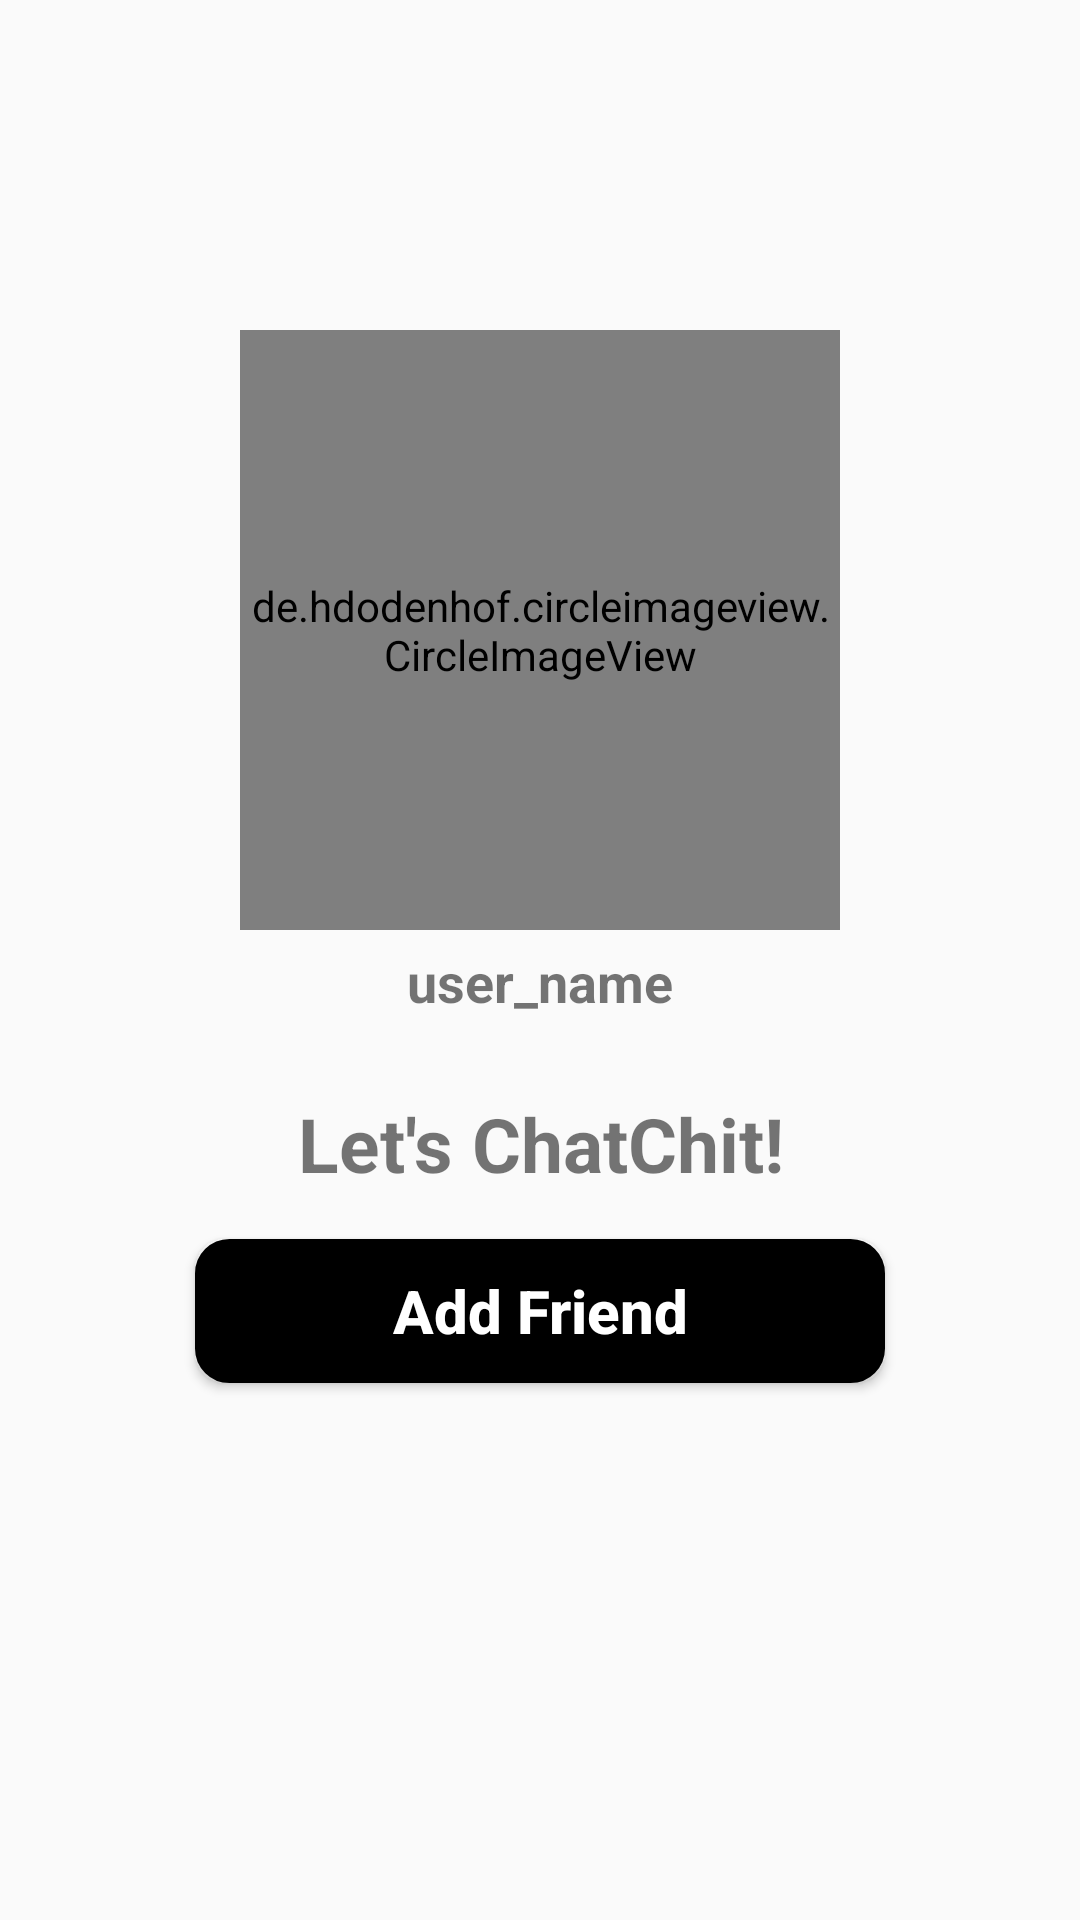

Reconstruct the res/layout file that produces this screen, plus the resources it refers to.
<!-- AndroidManifest.xml: application theme AppTheme -->
<!-- res/layout/activity_profile.xml -->
<?xml version="1.0" encoding="utf-8"?>
<RelativeLayout xmlns:android="http://schemas.android.com/apk/res/android"
    xmlns:app="http://schemas.android.com/apk/res-auto"
    xmlns:tools="http://schemas.android.com/tools"
    android:layout_width="match_parent"
    android:layout_height="match_parent"
    android:background="@drawable/profile_activity"
    tools:context=".ProfileActivity">
    
    <de.hdodenhof.circleimageview.CircleImageView
        android:id="@+id/visit_profile_image"
        android:layout_width="200dp"
        android:layout_height="200dp"
        android:layout_alignParentTop="true"
        android:layout_centerHorizontal="true"
        android:layout_marginTop="110dp"
        android:src="@drawable/profile_image"
        />

    <TextView
        android:id="@+id/visit_user_name"
        android:layout_width="match_parent"
        android:layout_height="wrap_content"
        android:text="user_name"
        android:layout_below="@+id/visit_profile_image"
        android:layout_marginLeft="15dp"
        android:layout_marginRight="15dp"
        android:layout_marginTop="5dp"
        android:textAlignment="center"
        android:textAllCaps="false"
        android:textSize="18dp"
        android:textStyle="bold"
        />

    <TextView
        android:id="@+id/visit_profile_status"
        android:layout_width="match_parent"
        android:layout_height="wrap_content"
        android:text="Let's ChatChit!"
        android:layout_below="@+id/visit_user_name"
        android:layout_marginLeft="15dp"
        android:layout_marginRight="15dp"
        android:layout_marginTop="25dp"
        android:textAlignment="center"
        android:textAllCaps="false"
        android:textSize="25dp"
        android:textStyle="bold"
        />

    <Button
        android:id="@+id/send_message_request_button"
        android:layout_width="match_parent"
        android:layout_height="wrap_content"
        android:layout_below="@+id/visit_profile_status"
        android:layout_marginTop="15dp"
        android:layout_marginLeft="65dp"
        android:layout_marginRight="65dp"
        android:textColor="@android:color/background_light"
        android:background="@drawable/buttons"
        android:textStyle="bold"
        android:textSize="20sp"
        android:text="Add Friend"
        android:textAllCaps="false"
        />

    <Button
        android:id="@+id/decline_message_request_button"
        android:layout_width="match_parent"
        android:layout_height="wrap_content"
        android:layout_below="@+id/send_message_request_button"
        android:layout_marginTop="6dp"
        android:layout_marginLeft="65dp"
        android:layout_marginRight="65dp"
        android:textColor="@android:color/background_light"
        android:background="@drawable/buttons"
        android:textStyle="bold"
        android:textSize="20sp"
        android:text="Cancel Request"
        android:textAllCaps="false"
        android:visibility="invisible"
        />

</RelativeLayout>
<!-- resources referenced by this layout -->
<resources>
  <!-- drawable buttons (drawable) -->
  <?xml version="1.0" encoding="utf-8"?>
  <shape
      xmlns:android="http://schemas.android.com/apk/res/android"
      android:shape="rectangle">
  
      
      <solid
          android:color="@color/black" >
      </solid>
  
      
      <stroke
          android:width="3dp"
          android:color="@color/black" >
      </stroke>
  
      
      <padding
          android:left="10dp"
          android:top="10dp"
          android:right="10dp"
          android:bottom="10dp" >
      </padding>
  
      
      <corners
          android:radius="10dp" >
      </corners>
  
  </shape>
  <style name="AppTheme" parent="Theme.AppCompat.Light.NoActionBar">
          
          <item name="colorPrimary">@color/colorPrimary</item>
          <item name="colorPrimaryDark">@color/colorPrimaryDark</item>
          <item name="colorAccent">@color/black</item>
  
          <item name="android:windowContentTransitions">true</item>
      </style>
  <color name="black">#FF000000</color>
  <color name="colorPrimary">#ffc60a</color>
  <color name="colorPrimaryDark">#FFBF00</color>
</resources>
